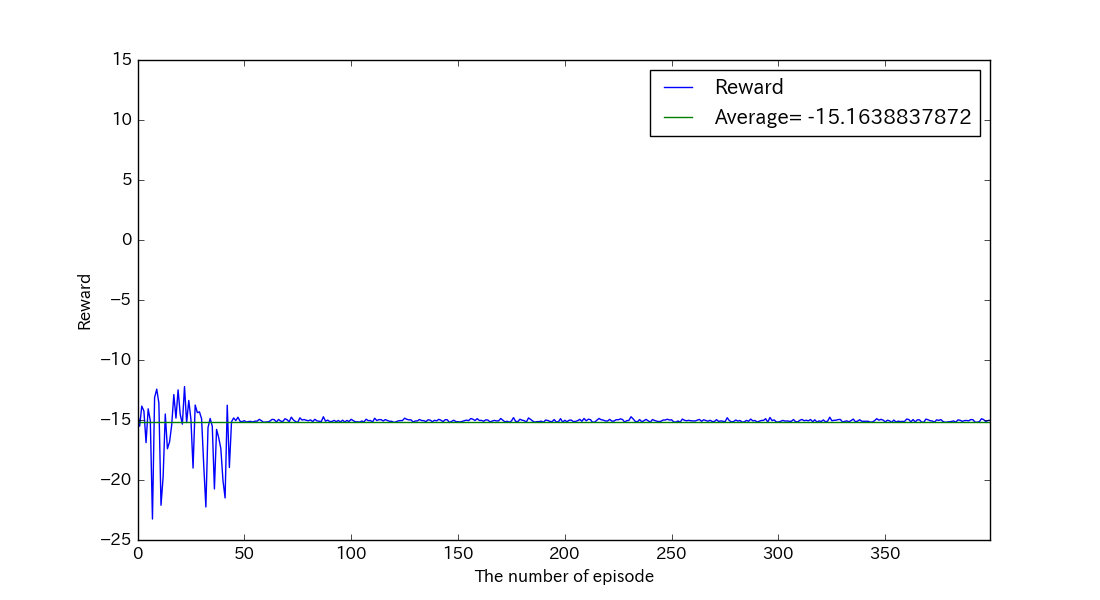

Data behind this chart, as committed beside it:
, reward, succeeds
0, -14.23, False
1, -15.52, False
2, -13.84, False
3, -14.25, False
4, -16.89, False
5, -14.07, False
6, -15.06, False
7, -23.25, False
8, -13.13, False
9, -12.43, False
10, -13.59, False
11, -22.11, False
12, -19.72, False
13, -14.5, False
14, -17.4, False
15, -16.82, False
16, -15.43, False
17, -12.88, False
18, -14.84, False
19, -12.49, False
20, -14.53, False
21, -15.35, False
22, -12.22, False
23, -15.22, False
24, -13.37, False
25, -14.93, False
26, -19, False
27, -13.75, False
28, -14.39, False
29, -14.32, False
30, -14.91, False
31, -18.76, False
32, -22.25, False
33, -15.63, False
34, -14.87, False
35, -15.53, False
36, -20.75, False
37, -15.78, False
38, -16.46, False
39, -17.38, False
40, -20.04, False
41, -21.49, False
42, -13.77, False
43, -18.96, False
44, -15.15, False
45, -14.83, False
46, -15.05, False
47, -14.77, False
48, -15.1, False
49, -15.14, False
50, -15.06, False
51, -15.18, False
52, -15.13, False
53, -15.12, False
54, -15.17, False
55, -15.09, False
56, -15.1, False
57, -14.94, False
58, -15.06, False
59, -15.19, False
... 340 more rows
